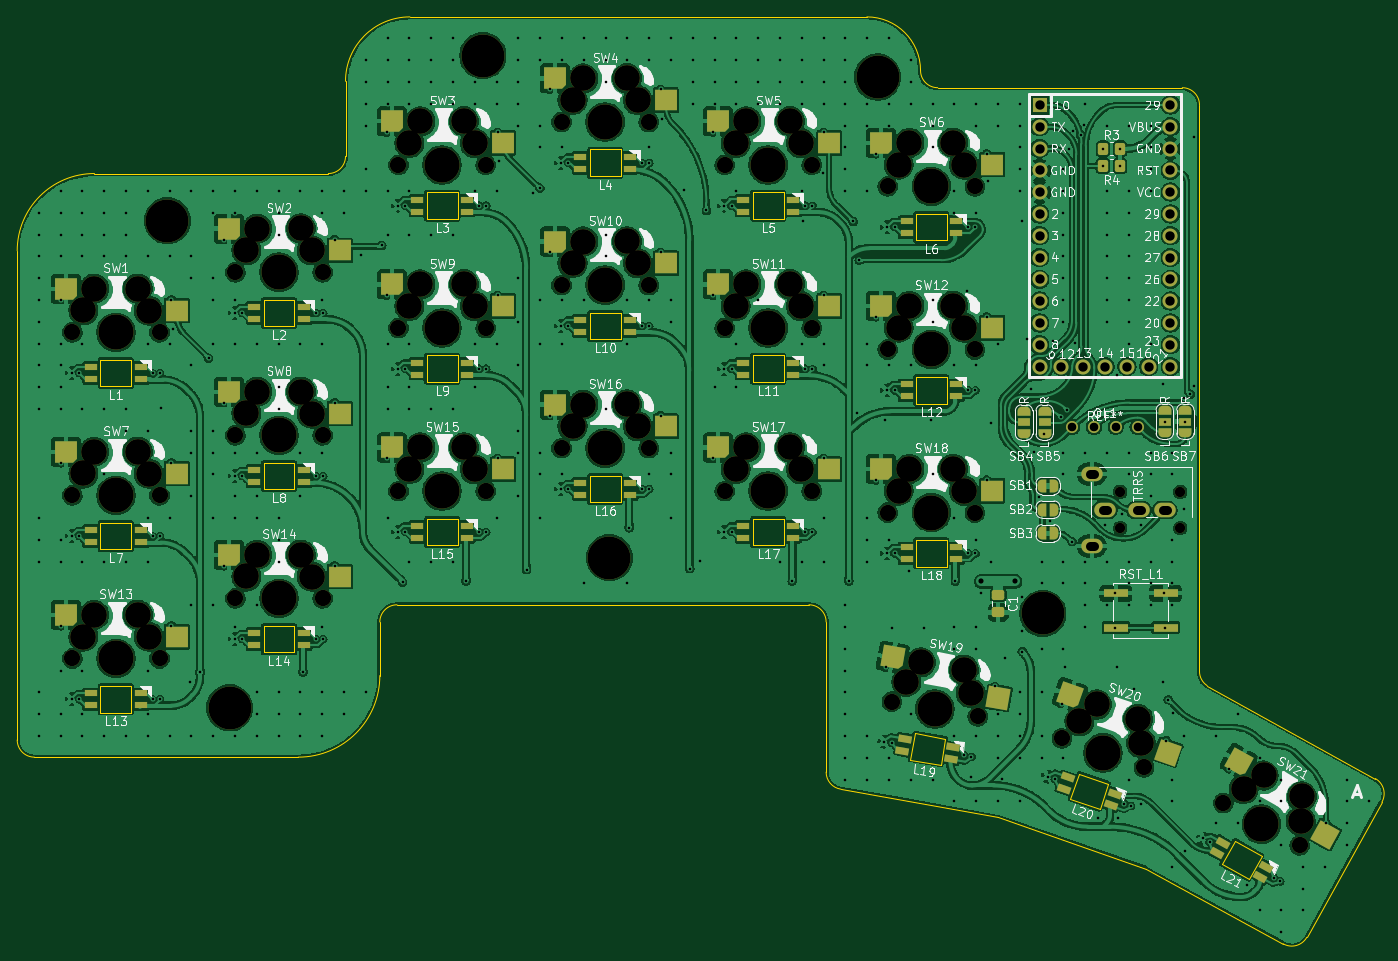
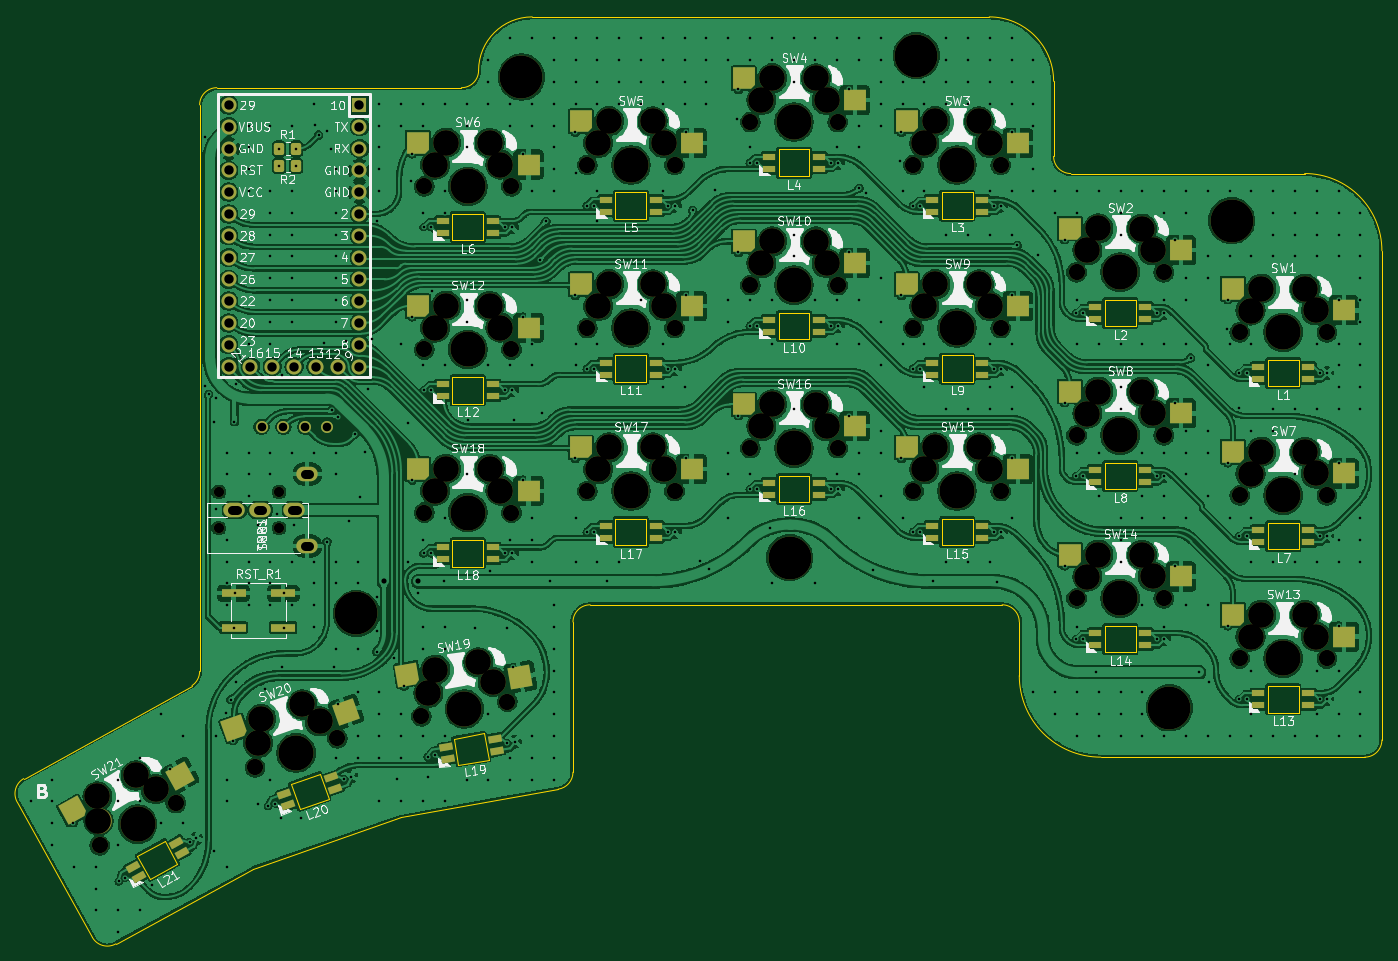
Circuit board: 11 layer files. Board 159.0 x 108.0 mm.
- bottom_copper: cornia-B_Cu.gbl (708696 bytes)
- bottom_mask: cornia-B_Mask.gbs (12982 bytes)
- paste: cornia-B_Paste.gbp (7354 bytes)
- bottom_silk: cornia-B_Silkscreen.gbo (184022 bytes)
- outline: cornia-Edge_Cuts.gm1 (6646 bytes)
- top_copper: cornia-F_Cu.gtl (714703 bytes)
- top_mask: cornia-F_Mask.gts (15363 bytes)
- paste: cornia-F_Paste.gtp (7446 bytes)
- top_silk: cornia-F_Silkscreen.gto (209081 bytes)
- drill: cornia-NPTH.drl (3178 bytes)
- drill: cornia-PTH.drl (12653 bytes)

=== bottom_copper: cornia-B_Cu.gbl (708696 bytes, source omitted) ===
=== bottom_mask: cornia-B_Mask.gbs (12982 bytes, source omitted) ===
=== paste: cornia-B_Paste.gbp (7354 bytes, source withheld) ===
=== bottom_silk: cornia-B_Silkscreen.gbo (184022 bytes, source omitted) ===
=== outline: cornia-Edge_Cuts.gm1 ===
G04 #@! TF.GenerationSoftware,KiCad,Pcbnew,8.0.1*
G04 #@! TF.CreationDate,2024-05-31T00:09:47+02:00*
G04 #@! TF.ProjectId,cornia,636f726e-6961-42e6-9b69-6361645f7063,rev?*
G04 #@! TF.SameCoordinates,Original*
G04 #@! TF.FileFunction,Profile,NP*
%FSLAX46Y46*%
G04 Gerber Fmt 4.6, Leading zero omitted, Abs format (unit mm)*
G04 Created by KiCad (PCBNEW 8.0.1) date 2024-05-31 00:09:47*
%MOMM*%
%LPD*%
G01*
G04 APERTURE LIST*
G04 #@! TA.AperFunction,Profile*
%ADD10C,0.050000*%
G04 #@! TD*
G04 #@! TA.AperFunction,Profile*
%ADD11C,0.100000*%
G04 #@! TD*
G04 APERTURE END LIST*
D10*
X56918600Y-34188750D02*
X56918600Y-25438750D01*
X176918600Y-106688750D02*
G75*
G02*
X177668541Y-109438716I-1000000J-1749950D01*
G01*
X132918600Y-111188750D02*
X150168600Y-117188750D01*
X20668600Y-104188750D02*
G75*
G02*
X18668650Y-102188750I0J1999950D01*
G01*
X27668600Y-36188750D02*
X54918600Y-36188750D01*
X56918600Y-34188750D02*
G75*
G02*
X54918600Y-36188750I-2000000J0D01*
G01*
X156418600Y-28188750D02*
X156418600Y-94188750D01*
X114635757Y-107918648D02*
G75*
G02*
X112918551Y-105938750I282843J1979948D01*
G01*
X64418600Y-17938750D02*
X117668600Y-17938750D01*
X60918600Y-88438750D02*
G75*
G02*
X62918600Y-86438750I2000000J0D01*
G01*
X177668600Y-109438750D02*
X168918600Y-125188750D01*
X42668600Y-104188750D02*
X51418600Y-104188750D01*
X39668600Y-104188750D02*
X42668600Y-104188750D01*
X125918600Y-26188750D02*
G75*
G02*
X123918650Y-24188750I0J1999950D01*
G01*
X60918600Y-94688750D02*
X60918600Y-88438750D01*
X60918600Y-94688750D02*
G75*
G02*
X51418600Y-104188750I-9500000J0D01*
G01*
X56918600Y-25438750D02*
G75*
G02*
X64418600Y-17938750I7500000J0D01*
G01*
X114635757Y-107918649D02*
X132918600Y-111188750D01*
X110918600Y-86438750D02*
G75*
G02*
X112918550Y-88438750I0J-1999950D01*
G01*
X154418600Y-26188750D02*
G75*
G02*
X156418550Y-28188750I0J-1999950D01*
G01*
X18668600Y-45188750D02*
G75*
G02*
X27668600Y-36188750I9000000J0D01*
G01*
X18668600Y-45188750D02*
X18668600Y-102188750D01*
X157309200Y-95852851D02*
X176918600Y-106688750D01*
X112918600Y-105938750D02*
X112918600Y-88438750D01*
X157309200Y-95852850D02*
G75*
G02*
X156418559Y-94188750I1109400J1664150D01*
G01*
X117668600Y-17938750D02*
G75*
G02*
X123918650Y-24188750I0J-6250050D01*
G01*
X168918599Y-125188750D02*
G75*
G02*
X166168591Y-125938766I-1749999J999950D01*
G01*
X125918600Y-26188750D02*
X154418600Y-26188750D01*
X150168600Y-117188750D02*
X166168600Y-125938750D01*
X62918600Y-86438750D02*
X110918600Y-86438750D01*
X20668600Y-104188750D02*
X39668600Y-104188750D01*
D11*
X28368600Y-76888750D02*
X28368600Y-79988750D01*
X28368600Y-79988750D02*
X31968600Y-79988750D01*
X31968600Y-76888750D02*
X28368600Y-76888750D01*
X31968600Y-79988750D02*
X31968600Y-76888750D01*
X159007556Y-116633772D02*
X162155273Y-118380735D01*
X160511885Y-113923239D02*
X159007556Y-116633772D01*
X162155273Y-118380735D02*
X163659602Y-115670202D01*
X163659602Y-115670202D02*
X160511885Y-113923239D01*
X47368600Y-50888750D02*
X47368600Y-53988750D01*
X47368600Y-53988750D02*
X50968600Y-53988750D01*
X50968600Y-50888750D02*
X47368600Y-50888750D01*
X50968600Y-53988750D02*
X50968600Y-50888750D01*
X104368600Y-76388750D02*
X104368600Y-79488750D01*
X104368600Y-79488750D02*
X107968600Y-79488750D01*
X107968600Y-76388750D02*
X104368600Y-76388750D01*
X107968600Y-79488750D02*
X107968600Y-76388750D01*
X85368600Y-71388750D02*
X85368600Y-74488750D01*
X85368600Y-74488750D02*
X88968600Y-74488750D01*
X88968600Y-71388750D02*
X85368600Y-71388750D01*
X88968600Y-74488750D02*
X88968600Y-71388750D01*
X123368600Y-40888750D02*
X123368600Y-43988750D01*
X123368600Y-43988750D02*
X126968600Y-43988750D01*
X126968600Y-40888750D02*
X123368600Y-40888750D01*
X126968600Y-43988750D02*
X126968600Y-40888750D01*
X122729456Y-104478952D02*
X126276603Y-105093564D01*
X123258705Y-101424464D02*
X122729456Y-104478952D01*
X126276603Y-105093564D02*
X126805852Y-102039076D01*
X126805852Y-102039076D02*
X123258705Y-101424464D01*
X66368600Y-57388750D02*
X66368600Y-60488750D01*
X66368600Y-60488750D02*
X69968600Y-60488750D01*
X69968600Y-57388750D02*
X66368600Y-57388750D01*
X69968600Y-60488750D02*
X69968600Y-57388750D01*
X85368600Y-52388750D02*
X85368600Y-55488750D01*
X85368600Y-55488750D02*
X88968600Y-55488750D01*
X88968600Y-52388750D02*
X85368600Y-52388750D01*
X88968600Y-55488750D02*
X88968600Y-52388750D01*
X123368600Y-78888750D02*
X123368600Y-81988750D01*
X123368600Y-81988750D02*
X126968600Y-81988750D01*
X126968600Y-78888750D02*
X123368600Y-78888750D01*
X126968600Y-81988750D02*
X126968600Y-78888750D01*
X141375386Y-109031177D02*
X144770361Y-110228735D01*
X142406617Y-106107727D02*
X141375386Y-109031177D01*
X144770361Y-110228735D02*
X145801592Y-107305285D01*
X145801592Y-107305285D02*
X142406617Y-106107727D01*
X66368600Y-76388750D02*
X66368600Y-79488750D01*
X66368600Y-79488750D02*
X69968600Y-79488750D01*
X69968600Y-76388750D02*
X66368600Y-76388750D01*
X69968600Y-79488750D02*
X69968600Y-76388750D01*
X66368600Y-38388750D02*
X66368600Y-41488750D01*
X66368600Y-41488750D02*
X69968600Y-41488750D01*
X69968600Y-38388750D02*
X66368600Y-38388750D01*
X69968600Y-41488750D02*
X69968600Y-38388750D01*
X104368600Y-57388750D02*
X104368600Y-60488750D01*
X104368600Y-60488750D02*
X107968600Y-60488750D01*
X107968600Y-57388750D02*
X104368600Y-57388750D01*
X107968600Y-60488750D02*
X107968600Y-57388750D01*
X104368600Y-38388750D02*
X104368600Y-41488750D01*
X104368600Y-41488750D02*
X107968600Y-41488750D01*
X107968600Y-38388750D02*
X104368600Y-38388750D01*
X107968600Y-41488750D02*
X107968600Y-38388750D01*
X123368600Y-59888750D02*
X123368600Y-62988750D01*
X123368600Y-62988750D02*
X126968600Y-62988750D01*
X126968600Y-59888750D02*
X123368600Y-59888750D01*
X126968600Y-62988750D02*
X126968600Y-59888750D01*
X28368600Y-95888750D02*
X28368600Y-98988750D01*
X28368600Y-98988750D02*
X31968600Y-98988750D01*
X31968600Y-95888750D02*
X28368600Y-95888750D01*
X31968600Y-98988750D02*
X31968600Y-95888750D01*
X47368600Y-88888750D02*
X47368600Y-91988750D01*
X47368600Y-91988750D02*
X50968600Y-91988750D01*
X50968600Y-88888750D02*
X47368600Y-88888750D01*
X50968600Y-91988750D02*
X50968600Y-88888750D01*
X47368600Y-69888750D02*
X47368600Y-72988750D01*
X47368600Y-72988750D02*
X50968600Y-72988750D01*
X50968600Y-69888750D02*
X47368600Y-69888750D01*
X50968600Y-72988750D02*
X50968600Y-69888750D01*
X28368600Y-57888750D02*
X28368600Y-60988750D01*
X28368600Y-60988750D02*
X31968600Y-60988750D01*
X31968600Y-57888750D02*
X28368600Y-57888750D01*
X31968600Y-60988750D02*
X31968600Y-57888750D01*
X85368600Y-33388750D02*
X85368600Y-36488750D01*
X85368600Y-36488750D02*
X88968600Y-36488750D01*
X88968600Y-33388750D02*
X85368600Y-33388750D01*
X88968600Y-36488750D02*
X88968600Y-33388750D01*
M02*

=== top_copper: cornia-F_Cu.gtl (714703 bytes, source omitted) ===
=== top_mask: cornia-F_Mask.gts (15363 bytes, source omitted) ===
=== paste: cornia-F_Paste.gtp (7446 bytes, source withheld) ===
=== top_silk: cornia-F_Silkscreen.gto (209081 bytes, source omitted) ===
=== drill: cornia-NPTH.drl ===
M48
; DRILL file {KiCad 8.0.1} date 2024-05-31T00:09:48+0200
; FORMAT={-:-/ absolute / metric / decimal}
; #@! TF.CreationDate,2024-05-31T00:09:48+02:00
; #@! TF.GenerationSoftware,Kicad,Pcbnew,8.0.1
; #@! TF.FileFunction,NonPlated,1,2,NPTH
FMAT,2
METRIC
; #@! TA.AperFunction,NonPlated,NPTH,ComponentDrill
T1C1.200
; #@! TA.AperFunction,NonPlated,NPTH,ComponentDrill
T2C1.900
; #@! TA.AperFunction,NonPlated,NPTH,ComponentDrill
T3C3.000
; #@! TA.AperFunction,NonPlated,NPTH,ComponentDrill
T4C4.100
; #@! TA.AperFunction,NonPlated,NPTH,ComponentDrill
T5C5.000
%
G90
G05
T1
X147.169Y-73.289
X147.169Y-77.489
X154.169Y-73.289
X154.169Y-77.489
T2
X25.089Y-54.689
X25.089Y-73.689
X25.089Y-92.689
X35.249Y-54.689
X35.249Y-73.689
X35.249Y-92.689
X44.089Y-47.689
X44.089Y-66.689
X44.089Y-85.689
X54.249Y-47.689
X54.249Y-66.689
X54.249Y-85.689
X63.089Y-35.189
X63.089Y-54.189
X63.089Y-73.189
X73.249Y-35.189
X73.249Y-54.189
X73.249Y-73.189
X82.089Y-30.189
X82.089Y-49.189
X82.089Y-68.189
X92.249Y-30.189
X92.249Y-49.189
X92.249Y-68.189
X101.089Y-35.189
X101.089Y-54.189
X101.089Y-73.189
X111.249Y-35.189
X111.249Y-54.189
X111.249Y-73.189
X120.089Y-37.689
X120.089Y-56.689
X120.089Y-75.689
X120.573Y-97.712
X130.249Y-37.689
X130.249Y-56.689
X130.249Y-75.689
X130.584Y-99.446
X140.378Y-101.999
X149.959Y-105.379
X159.197Y-109.534
X168.08Y-114.464
T3
X26.369Y-52.139
X26.369Y-71.139
X26.369Y-90.139
X27.629Y-49.609
X27.629Y-68.609
X27.629Y-87.609
X32.711Y-49.589
X32.711Y-68.589
X32.711Y-87.589
X33.979Y-52.149
X33.979Y-71.149
X33.979Y-90.149
X45.369Y-45.139
X45.369Y-64.139
X45.369Y-83.139
X46.629Y-42.609
X46.629Y-61.609
X46.629Y-80.609
X51.711Y-42.589
X51.711Y-61.589
X51.711Y-80.589
X52.979Y-45.149
X52.979Y-64.149
X52.979Y-83.149
X64.369Y-32.639
X64.369Y-51.639
X64.369Y-70.639
X65.629Y-30.109
X65.629Y-49.109
X65.629Y-68.109
X70.711Y-30.089
X70.711Y-49.089
X70.711Y-68.089
X71.979Y-32.649
X71.979Y-51.649
X71.979Y-70.649
X83.369Y-27.639
X83.369Y-46.639
X83.369Y-65.639
X84.629Y-25.109
X84.629Y-44.109
X84.629Y-63.109
X89.711Y-25.089
X89.711Y-44.089
X89.711Y-63.089
X90.979Y-27.649
X90.979Y-46.649
X90.979Y-65.649
X102.369Y-32.639
X102.369Y-51.639
X102.369Y-70.639
X103.629Y-30.109
X103.629Y-49.109
X103.629Y-68.109
X108.711Y-30.089
X108.711Y-49.089
X108.711Y-68.089
X109.979Y-32.649
X109.979Y-51.649
X109.979Y-70.649
X121.369Y-35.139
X121.369Y-54.139
X121.369Y-73.139
X122.27Y-95.417
X122.629Y-32.609
X122.629Y-51.609
X122.629Y-70.609
X123.943Y-93.14
X127.711Y-32.589
X127.711Y-51.589
X127.711Y-70.589
X128.954Y-93.988
X128.979Y-35.149
X128.979Y-54.149
X128.979Y-73.149
X129.766Y-96.726
X142.433Y-100.02
X144.463Y-98.053
X149.263Y-99.725
X149.607Y-102.561
X161.553Y-107.925
X163.883Y-106.324
X168.203Y-111.627
X168.336Y-108.773
T4
X30.169Y-54.689
X30.169Y-73.689
X30.169Y-92.689
X49.169Y-47.689
X49.169Y-66.689
X49.169Y-85.689
X68.169Y-35.189
X68.169Y-54.189
X68.169Y-73.189
X87.169Y-30.189
X87.169Y-49.189
X87.169Y-68.189
X106.169Y-35.189
X106.169Y-54.189
X106.169Y-73.189
X125.169Y-37.689
X125.169Y-56.689
X125.169Y-75.689
X125.579Y-98.579
X145.169Y-103.689
X163.639Y-111.999
T5
X36.169Y-41.689
X43.419Y-98.439
X72.919Y-22.439
X87.669Y-80.939
X118.919Y-24.939
X138.169Y-87.439
M30

=== drill: cornia-PTH.drl (12653 bytes, source omitted) ===
